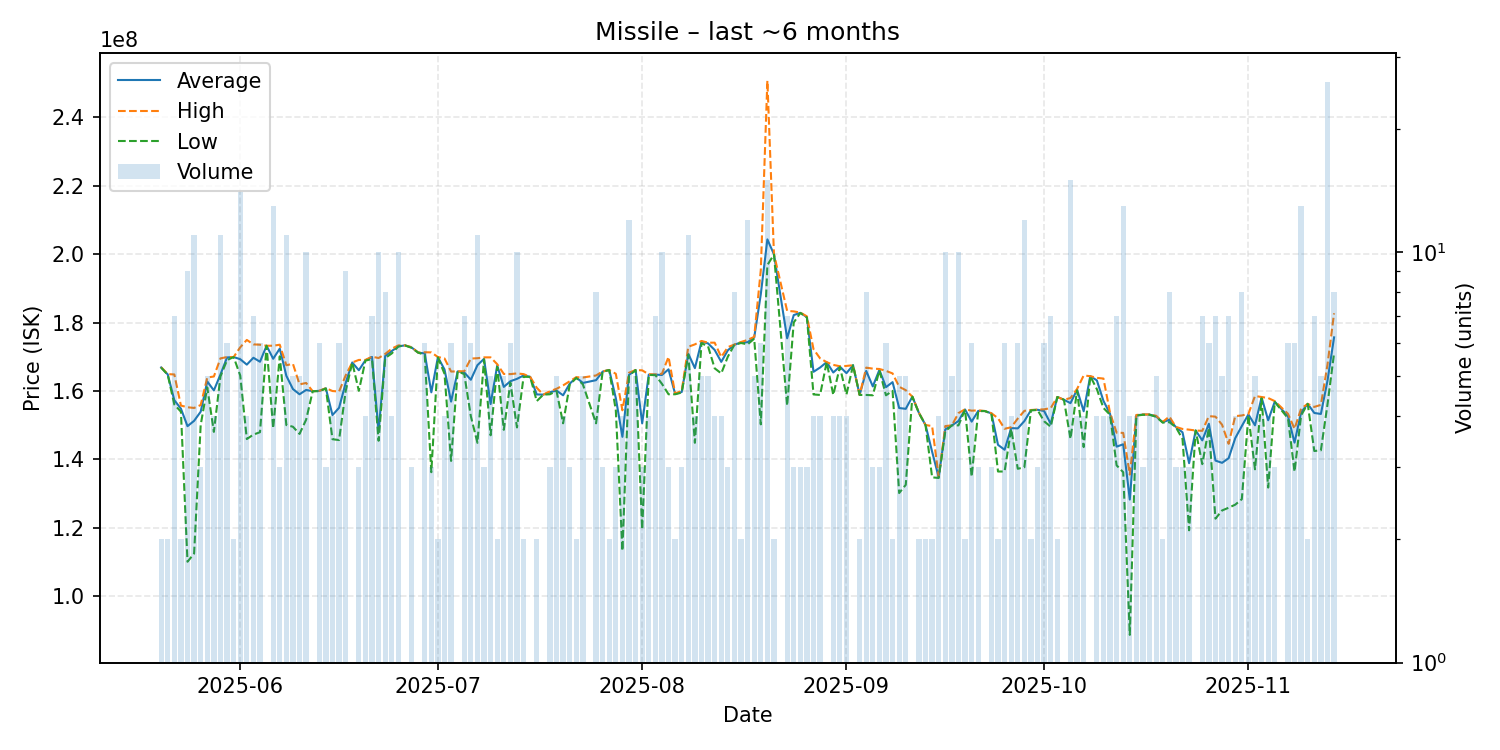

Values plotted in this chart, from the file beside it:
date, average, highest, lowest, order_count, volume
2025-05-20, 166850000, 166900000, 166800000, 2, 2
2025-05-21, 164800000, 164900000, 164700000, 2, 2
2025-05-22, 157257143, 164800000, 156000000, 4, 7
2025-05-23, 154800000, 155700000, 153900000, 2, 2
2025-05-24, 149666667, 155200000, 110000000, 8, 9
2025-05-25, 151227273, 155000000, 112400000, 10, 11
2025-05-26, 153900000, 155850000, 150000000, 3, 3
2025-05-27, 162760000, 163900000, 161000000, 5, 5
2025-05-28, 160125000, 164200000, 148000000, 4, 4
2025-05-29, 164781818, 169500000, 164200000, 11, 11
2025-05-30, 169766667, 169900000, 169000000, 6, 6
2025-05-31, 169900000, 169900000, 169900000, 2, 2
2025-06-01, 169264286, 172750000, 164500000, 11, 14
2025-06-02, 167675000, 174900000, 145900000, 4, 4
2025-06-03, 169685714, 173600000, 147200000, 7, 7
2025-06-04, 168516667, 173500000, 147900000, 6, 6
2025-06-05, 173200000, 173200000, 173200000, 1, 1
2025-06-06, 169384615, 173200000, 149050000, 13, 13
2025-06-07, 172366667, 173500000, 170100000, 3, 3
2025-06-08, 164400000, 167500000, 150000000, 10, 11
2025-06-09, 160520000, 167900000, 149500000, 5, 5
2025-06-10, 159000000, 161900000, 147400000, 5, 5
2025-06-11, 160270000, 162300000, 151550000, 9, 10
2025-06-12, 159900000, 159900000, 159900000, 1, 1
2025-06-13, 160000000, 160000000, 159900000, 6, 6
2025-06-14, 160733333, 160800000, 160700000, 3, 3
2025-06-15, 152900000, 159950000, 145850000, 4, 4
2025-06-16, 155050000, 159800000, 145600000, 6, 6
2025-06-17, 162288889, 164500000, 159900000, 9, 9
2025-06-18, 168300000, 168300000, 168300000, 1, 1
2025-06-19, 166033333, 169050000, 160000000, 3, 3
2025-06-20, 168950000, 169050000, 168850000, 4, 4
2025-06-21, 169914286, 170000000, 169300000, 7, 7
2025-06-22, 148220000, 169600000, 145400000, 8, 10
2025-06-23, 170212500, 170800000, 169600000, 8, 8
2025-06-24, 171650000, 172350000, 170950000, 4, 4
2025-06-25, 173020000, 173300000, 173000000, 8, 10
2025-06-26, 173300000, 173300000, 173300000, 1, 1
2025-06-27, 172700000, 172800000, 172600000, 3, 3
2025-06-28, 171200000, 171200000, 171200000, 1, 1
2025-06-29, 170950000, 171300000, 170500000, 6, 6
2025-06-30, 159566667, 171250000, 136200000, 3, 3
2025-07-01, 169850000, 169900000, 169800000, 2, 2
2025-07-02, 166275000, 169500000, 165000000, 4, 4
2025-07-03, 156850000, 165650000, 139500000, 6, 6
2025-07-04, 165700000, 165700000, 165700000, 1, 1
2025-07-05, 165385714, 165750000, 164900000, 7, 7
2025-07-06, 163250000, 169450000, 152550000, 6, 6
2025-07-07, 167518182, 169550000, 144800000, 10, 11
2025-07-08, 169366667, 169800000, 169150000, 3, 3
2025-07-09, 156140000, 169800000, 147000000, 5, 5
2025-07-10, 167400000, 167800000, 167000000, 2, 2
2025-07-11, 161160000, 164950000, 148600000, 5, 5
2025-07-12, 162816667, 164900000, 162400000, 5, 6
2025-07-13, 163510000, 165100000, 149300000, 8, 10
2025-07-14, 164500000, 164900000, 164100000, 2, 2
2025-07-15, 164100000, 164100000, 164100000, 1, 1
2025-07-16, 158950000, 160900000, 157000000, 2, 2
2025-07-17, 158900000, 158900000, 158900000, 1, 1
2025-07-18, 159600000, 159900000, 159000000, 3, 3
... 116 more rows
